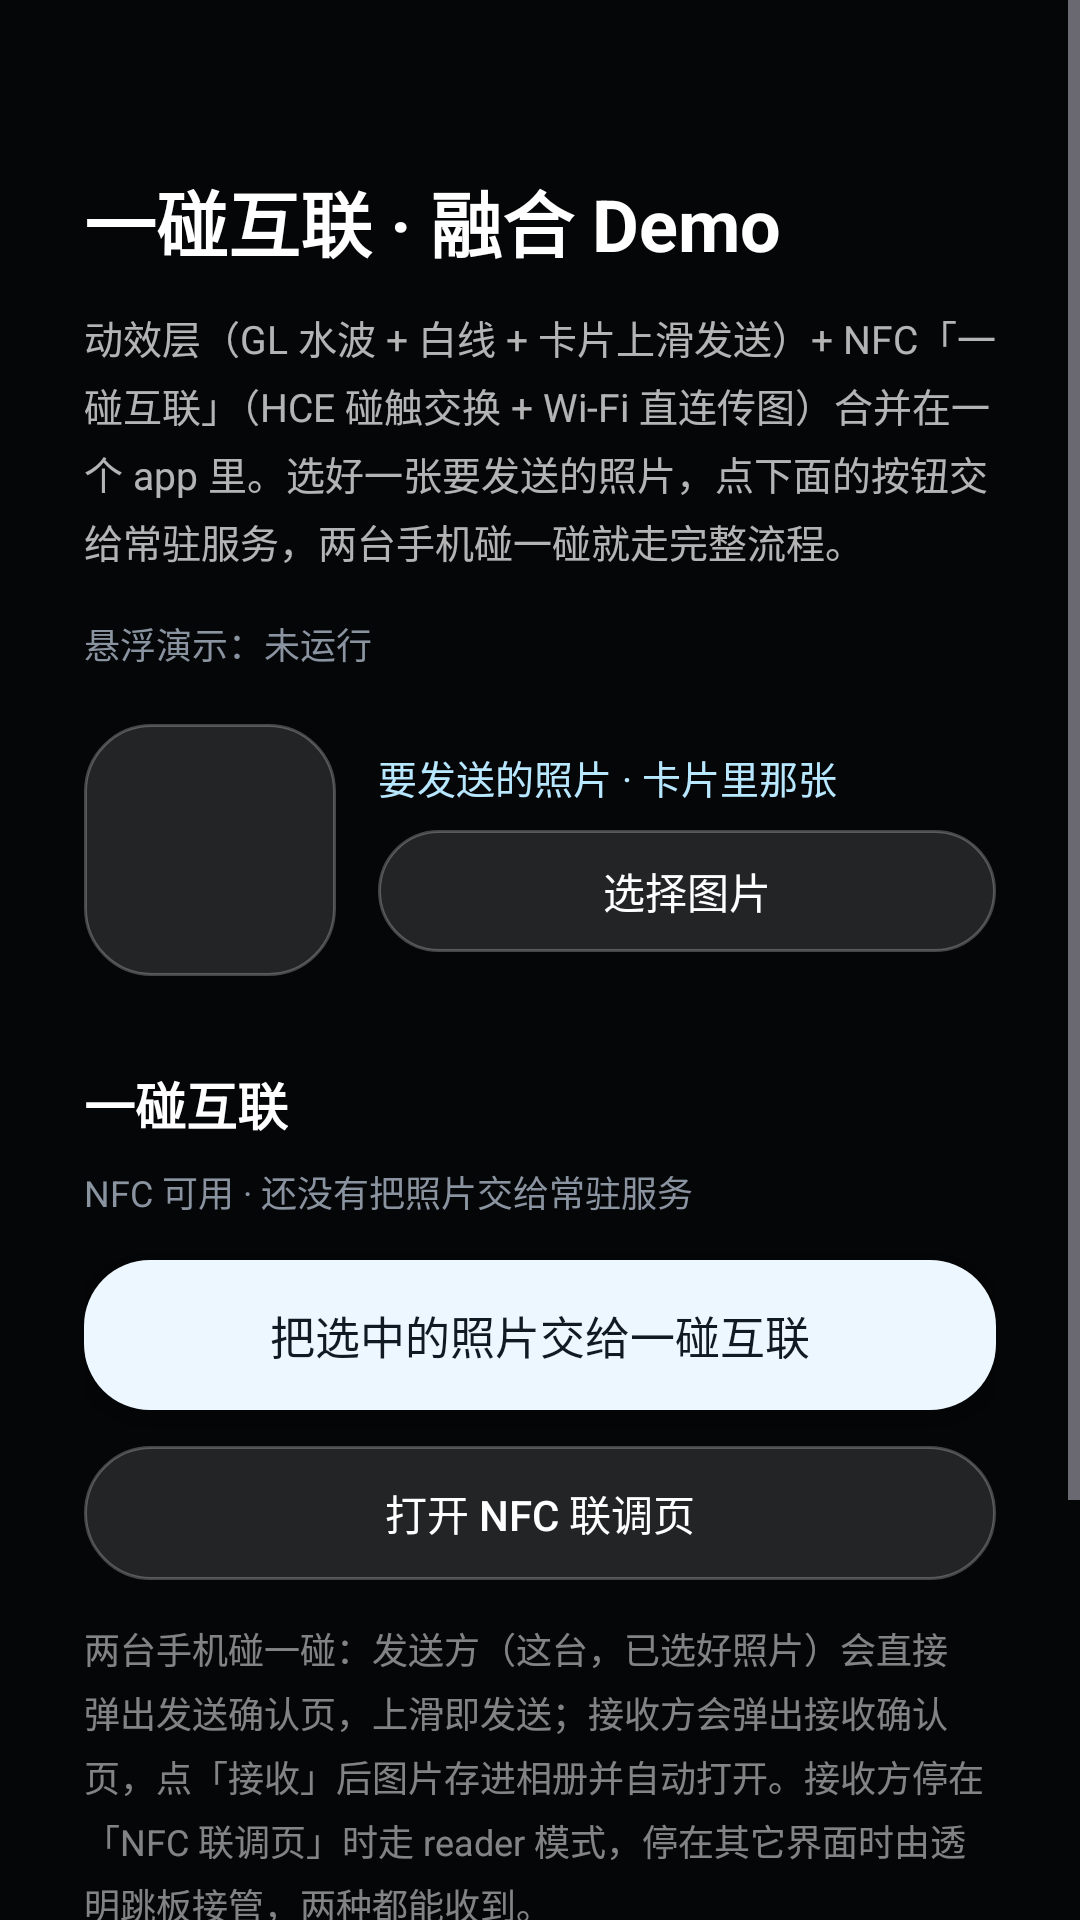

Here is an Android app screen rendered from its layout file. Give the layout XML and the strings, colors and styles it references.
<!-- AndroidManifest.xml: application theme Theme.NFCTouchDemo -->
<!-- res/layout/activity_home.xml -->
<?xml version="1.0" encoding="utf-8"?>
<ScrollView xmlns:android="http://schemas.android.com/apk/res/android"
    xmlns:tools="http://schemas.android.com/tools"
    android:id="@+id/home_root"
    android:layout_width="match_parent"
    android:layout_height="match_parent"
    android:background="@color/demo_background"
    android:fillViewport="true"
    tools:context=".HomeActivity">

    <LinearLayout
        android:id="@+id/home_content"
        android:layout_width="match_parent"
        android:layout_height="wrap_content"
        android:orientation="vertical"
        android:paddingStart="28dp"
        android:paddingTop="56dp"
        android:paddingEnd="28dp"
        android:paddingBottom="32dp">

        <TextView
            android:layout_width="wrap_content"
            android:layout_height="wrap_content"
            android:text="@string/home_title"
            android:textColor="#FFFFFFFF"
            android:textSize="24sp"
            android:textStyle="bold" />

        <TextView
            android:layout_width="match_parent"
            android:layout_height="wrap_content"
            android:layout_marginTop="12dp"
            android:lineSpacingExtra="4dp"
            android:text="@string/home_sub"
            android:textColor="#B3FFFFFF"
            android:textSize="13sp" />

        
        <TextView
            android:id="@+id/state_label"
            android:layout_width="match_parent"
            android:layout_height="wrap_content"
            android:layout_marginTop="16dp"
            android:text="@string/home_state_stopped"
            android:textColor="#FF8A93A0"
            android:textSize="12sp" />

        
        <androidx.appcompat.widget.AppCompatButton
            android:id="@+id/btn_overlay"
            android:layout_width="match_parent"
            android:layout_height="wrap_content"
            android:layout_marginTop="14dp"
            android:background="@drawable/bg_btn"
            android:minHeight="0dp"
            android:paddingTop="10dp"
            android:paddingBottom="10dp"
            android:text="@string/home_btn_overlay"
            android:textAllCaps="false"
            android:textColor="#FFFFFFFF"
            android:textSize="14sp"
            android:visibility="gone"
            tools:visibility="visible" />

        
        <LinearLayout
            android:layout_width="match_parent"
            android:layout_height="wrap_content"
            android:layout_marginTop="18dp"
            android:gravity="center_vertical"
            android:orientation="horizontal">

            <ImageView
                android:id="@+id/thumb_photo"
                android:layout_width="84dp"
                android:layout_height="84dp"
                android:background="@drawable/bg_btn"
                android:contentDescription="@string/home_slot_photo"
                android:scaleType="centerCrop" />

            <LinearLayout
                android:layout_width="0dp"
                android:layout_height="wrap_content"
                android:layout_marginStart="14dp"
                android:layout_weight="1"
                android:orientation="vertical">

                <TextView
                    android:id="@+id/label_photo"
                    android:layout_width="match_parent"
                    android:layout_height="wrap_content"
                    android:text="@string/home_slot_photo"
                    android:textColor="#FFB8E8FF"
                    android:textSize="13sp" />

                <androidx.appcompat.widget.AppCompatButton
                    android:id="@+id/btn_pick_photo"
                    android:layout_width="match_parent"
                    android:layout_height="wrap_content"
                    android:layout_marginTop="8dp"
                    android:background="@drawable/bg_btn"
                    android:minHeight="0dp"
                    android:paddingTop="10dp"
                    android:paddingBottom="10dp"
                    android:text="@string/home_btn_pick"
                    android:textAllCaps="false"
                    android:textColor="#FFFFFFFF"
                    android:textSize="14sp" />
            </LinearLayout>
        </LinearLayout>

        
        <TextView
            android:layout_width="wrap_content"
            android:layout_height="wrap_content"
            android:layout_marginTop="30dp"
            android:text="@string/home_nfc_title"
            android:textColor="#FFFFFFFF"
            android:textSize="17sp"
            android:textStyle="bold" />

        <TextView
            android:id="@+id/nfc_state_label"
            android:layout_width="match_parent"
            android:layout_height="wrap_content"
            android:layout_marginTop="8dp"
            android:text="@string/home_nfc_idle"
            android:textColor="#FF8A93A0"
            android:textSize="12sp" />

        <androidx.appcompat.widget.AppCompatButton
            android:id="@+id/btn_push"
            android:layout_width="match_parent"
            android:layout_height="wrap_content"
            android:layout_marginTop="14dp"
            android:background="@drawable/bg_btn_primary"
            android:minHeight="0dp"
            android:paddingTop="14dp"
            android:paddingBottom="14dp"
            android:text="@string/home_btn_push"
            android:textAllCaps="false"
            android:textColor="#FF111923"
            android:textSize="15sp" />

        <androidx.appcompat.widget.AppCompatButton
            android:id="@+id/btn_nfc_debug"
            android:layout_width="match_parent"
            android:layout_height="wrap_content"
            android:layout_marginTop="12dp"
            android:background="@drawable/bg_btn"
            android:minHeight="0dp"
            android:paddingTop="12dp"
            android:paddingBottom="12dp"
            android:text="@string/home_btn_nfc_debug"
            android:textAllCaps="false"
            android:textColor="#FFFFFFFF"
            android:textSize="14sp" />

        <TextView
            android:layout_width="match_parent"
            android:layout_height="wrap_content"
            android:layout_marginTop="14dp"
            android:lineSpacingExtra="4dp"
            android:text="@string/home_nfc_hint"
            android:textColor="#80FFFFFF"
            android:textSize="12sp" />

        
        <androidx.appcompat.widget.AppCompatButton
            android:id="@+id/btn_exit"
            android:layout_width="match_parent"
            android:layout_height="wrap_content"
            android:layout_marginTop="12dp"
            android:background="@drawable/bg_btn"
            android:minHeight="0dp"
            android:paddingTop="12dp"
            android:paddingBottom="12dp"
            android:text="@string/home_btn_exit"
            android:textAllCaps="false"
            android:textColor="#FFFFB4B4"
            android:textSize="14sp"
            android:visibility="gone"
            tools:visibility="visible" />

        <TextView
            android:layout_width="match_parent"
            android:layout_height="wrap_content"
            android:layout_marginTop="20dp"
            android:lineSpacingExtra="4dp"
            android:text="@string/home_hint"
            android:textColor="#80FFFFFF"
            android:textSize="12sp" />
    </LinearLayout>
</ScrollView>
<!-- resources referenced by this layout -->
<resources>
  <color name="demo_background">#FF050608</color>
  <!-- drawable bg_btn (drawable) -->
  <?xml version="1.0" encoding="utf-8"?>
  <shape xmlns:android="http://schemas.android.com/apk/res/android"
      android:shape="rectangle">
      <solid android:color="#1FFFFFFF" />
      <stroke
          android:width="1dp"
          android:color="#40FFFFFF" />
      <corners android:radius="22dp" />
  </shape>
  <!-- drawable bg_btn_primary (drawable) -->
  <?xml version="1.0" encoding="utf-8"?>
  <shape xmlns:android="http://schemas.android.com/apk/res/android"
      android:shape="rectangle">
      <solid android:color="#FFEDF7FF" />
      <corners android:radius="22dp" />
  </shape>
  <string name="home_btn_exit">退出常驻服务</string>
  <string name="home_btn_nfc_debug">打开 NFC 联调页</string>
  <string name="home_btn_overlay">开启悬浮窗权限</string>
  <string name="home_btn_pick">选择图片</string>
  <string name="home_btn_push">把选中的照片交给一碰互联</string>
  <string name="home_hint">两台手机碰一碰时，动效会盖在当前屏幕之上（所以下面的应用看不到了，这是有意的）。正常流程里它自己会收起来：发送端上滑发出后、或对方点「接收」/「拒绝」之后就消失。注意：页面停住时（连上了还没上滑、或者连接失败）页面上没有退出按钮，只能强制停止应用；「退出常驻服务」要等窗口摘掉之后才点得到。</string>
  <string name="home_nfc_hint">两台手机碰一碰：发送方（这台，已选好照片）会直接弹出发送确认页，上滑即发送；接收方会弹出接收确认页，点「接收」后图片存进相册并自动打开。接收方停在「NFC 联调页」时走 reader 模式，停在其它界面时由透明跳板接管，两种都能收到。</string>
  <string name="home_nfc_idle">NFC 可用 · 还没有把照片交给常驻服务</string>
  <string name="home_nfc_title">一碰互联</string>
  <string name="home_slot_photo">要发送的照片 · 卡片里那张</string>
  <string name="home_state_stopped">悬浮演示：未运行</string>
  <string name="home_sub">动效层（GL 水波 + 白线 + 卡片上滑发送）+ NFC「一碰互联」（HCE 碰触交换 + Wi-Fi 直连传图）合并在一个 app 里。选好一张要发送的照片，点下面的按钮交给常驻服务，两台手机碰一碰就走完整流程。</string>
  <string name="home_title">一碰互联 · 融合 Demo</string>
  <style name="Theme.NFCTouchDemo" parent="Base.Theme.NFCTouchDemo" />
  <style name="Base.Theme.NFCTouchDemo" parent="Theme.Material3.Dark.NoActionBar">
          <item name="android:windowBackground">@color/demo_background</item>
  
          
          <item name="android:statusBarColor">@android:color/transparent</item>
          <item name="android:navigationBarColor">@android:color/transparent</item>
  
          
          <item name="android:enforceStatusBarContrast" tools:targetApi="q">false</item>
          <item name="android:enforceNavigationBarContrast" tools:targetApi="q">false</item>
  
          
          <item name="android:windowLightStatusBar">false</item>
          <item name="android:windowLightNavigationBar">false</item>
  
          
          <item name="android:windowLayoutInDisplayCutoutMode" tools:targetApi="p">shortEdges</item>
      </style>
</resources>
